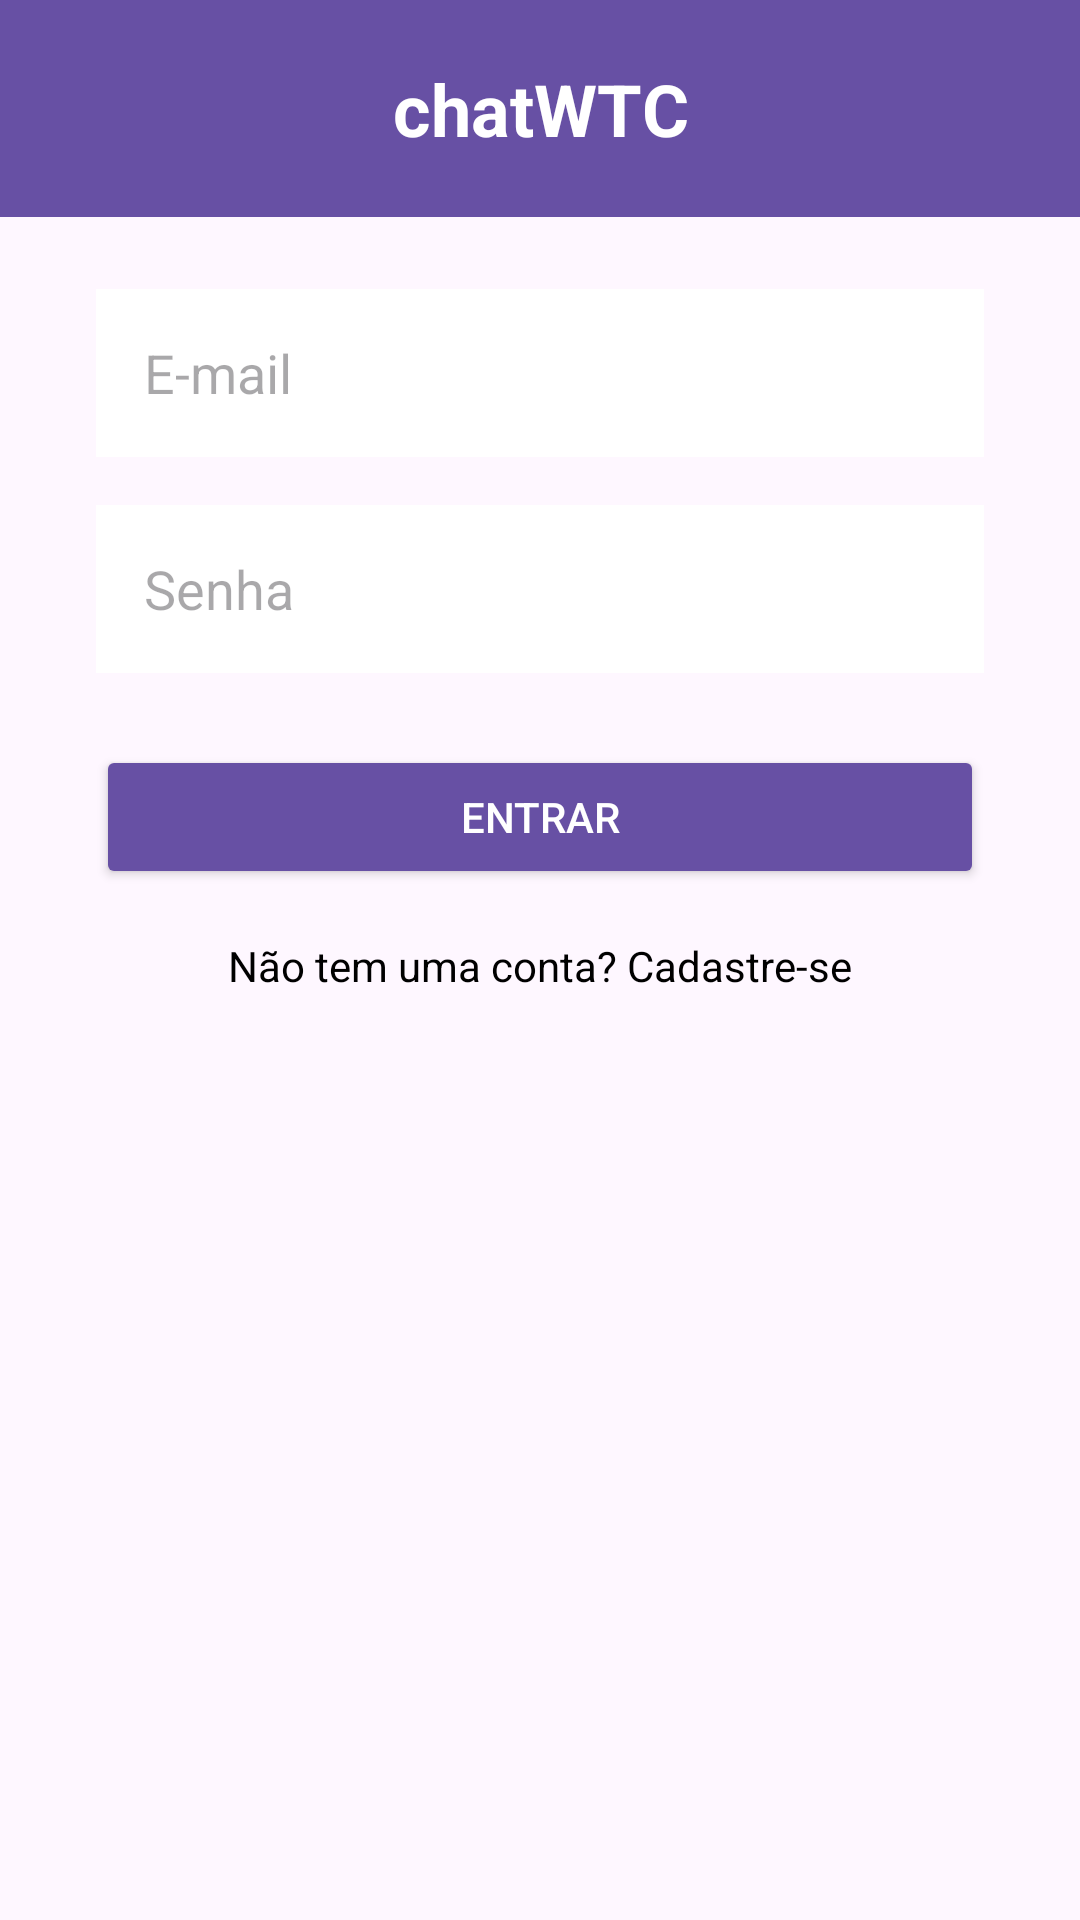

Here is an Android app screen rendered from its layout file. Give the layout XML and the strings, colors and styles it references.
<!-- AndroidManifest.xml: activity theme Theme.ChallengeFiap -->
<!-- res/layout/activity_login.xml -->
<?xml version="1.0" encoding="utf-8"?>
<androidx.constraintlayout.widget.ConstraintLayout
    xmlns:android="http://schemas.android.com/apk/res/android"
    xmlns:app="http://schemas.android.com/apk/res-auto"
    xmlns:tools="http://schemas.android.com/tools"
    android:layout_width="match_parent"
    android:layout_height="match_parent"
    tools:context=".LoginActivity">

    
    <TextView
        android:id="@+id/edit_name"
        android:layout_width="0dp"
        android:layout_height="wrap_content"
        android:background="?attr/colorPrimary"
        android:paddingTop="20dp"
        android:paddingBottom="20dp"
        android:text="@string/app_name"
        android:textColor="@android:color/white"
        android:textStyle="bold"
        android:textSize="24sp"
        android:gravity="center"
        app:layout_constraintTop_toTopOf="parent"
        app:layout_constraintStart_toStartOf="parent"
        app:layout_constraintEnd_toEndOf="parent" />

    
    <EditText
        android:id="@+id/edit_email"
        android:layout_width="0dp"
        android:layout_height="wrap_content"
        android:layout_marginStart="32dp"
        android:layout_marginTop="24dp"
        android:layout_marginEnd="32dp"
        android:background="@android:color/white"
        android:minHeight="56dp"
        android:paddingStart="16dp"
        android:paddingEnd="16dp"
        android:textColor="@color/black"
        android:hint="@string/email"
        android:inputType="textEmailAddress"
        app:layout_constraintTop_toBottomOf="@id/edit_name"
        app:layout_constraintStart_toStartOf="parent"
        app:layout_constraintEnd_toEndOf="parent" />

    
    <EditText
        android:id="@+id/edit_password"
        android:layout_width="0dp"
        android:layout_height="wrap_content"
        android:layout_marginStart="32dp"
        android:layout_marginTop="16dp"
        android:layout_marginEnd="32dp"
        android:background="@android:color/white"
        android:minHeight="56dp"
        android:paddingStart="16dp"
        android:paddingEnd="16dp"
        android:textColor="@color/black"
        android:hint="@string/senha"
        android:inputType="textPassword"
        app:layout_constraintTop_toBottomOf="@id/edit_email"
        app:layout_constraintStart_toStartOf="parent"
        app:layout_constraintEnd_toEndOf="parent" />

    
    <Button
        android:id="@+id/btn_enter"
        android:layout_width="0dp"
        android:layout_height="wrap_content"
        android:layout_marginStart="32dp"
        android:layout_marginTop="24dp"
        android:layout_marginEnd="32dp"
        android:text="@string/entrar"
        android:textColor="@android:color/white"
        app:backgroundTint="?attr/colorPrimary"
        app:layout_constraintTop_toBottomOf="@id/edit_password"
        app:layout_constraintStart_toStartOf="parent"
        app:layout_constraintEnd_toEndOf="parent" />


    
    <TextView
        android:id="@+id/txt_acount"
        android:layout_width="wrap_content"
        android:layout_height="wrap_content"
        android:layout_marginTop="16dp"
        android:text="Não tem uma conta? Cadastre-se"
        android:textColor="@android:color/black"
        android:textSize="14sp"
        app:layout_constraintTop_toBottomOf="@id/btn_enter"
        app:layout_constraintStart_toStartOf="parent"
        app:layout_constraintEnd_toEndOf="parent" />

</androidx.constraintlayout.widget.ConstraintLayout>
<!-- resources referenced by this layout -->
<resources>
  <color name="black">#000000</color>
  <string name="app_name">chatWTC</string>
  <string name="email">E-mail</string>
  <string name="entrar">Entrar</string>
  <string name="senha">Senha</string>
  <style name="Theme.ChallengeFiap" parent="Theme.Material3.DayNight.NoActionBar">
          <item name="android:textColorPrimary">@android:color/white</item>
      </style>
</resources>
